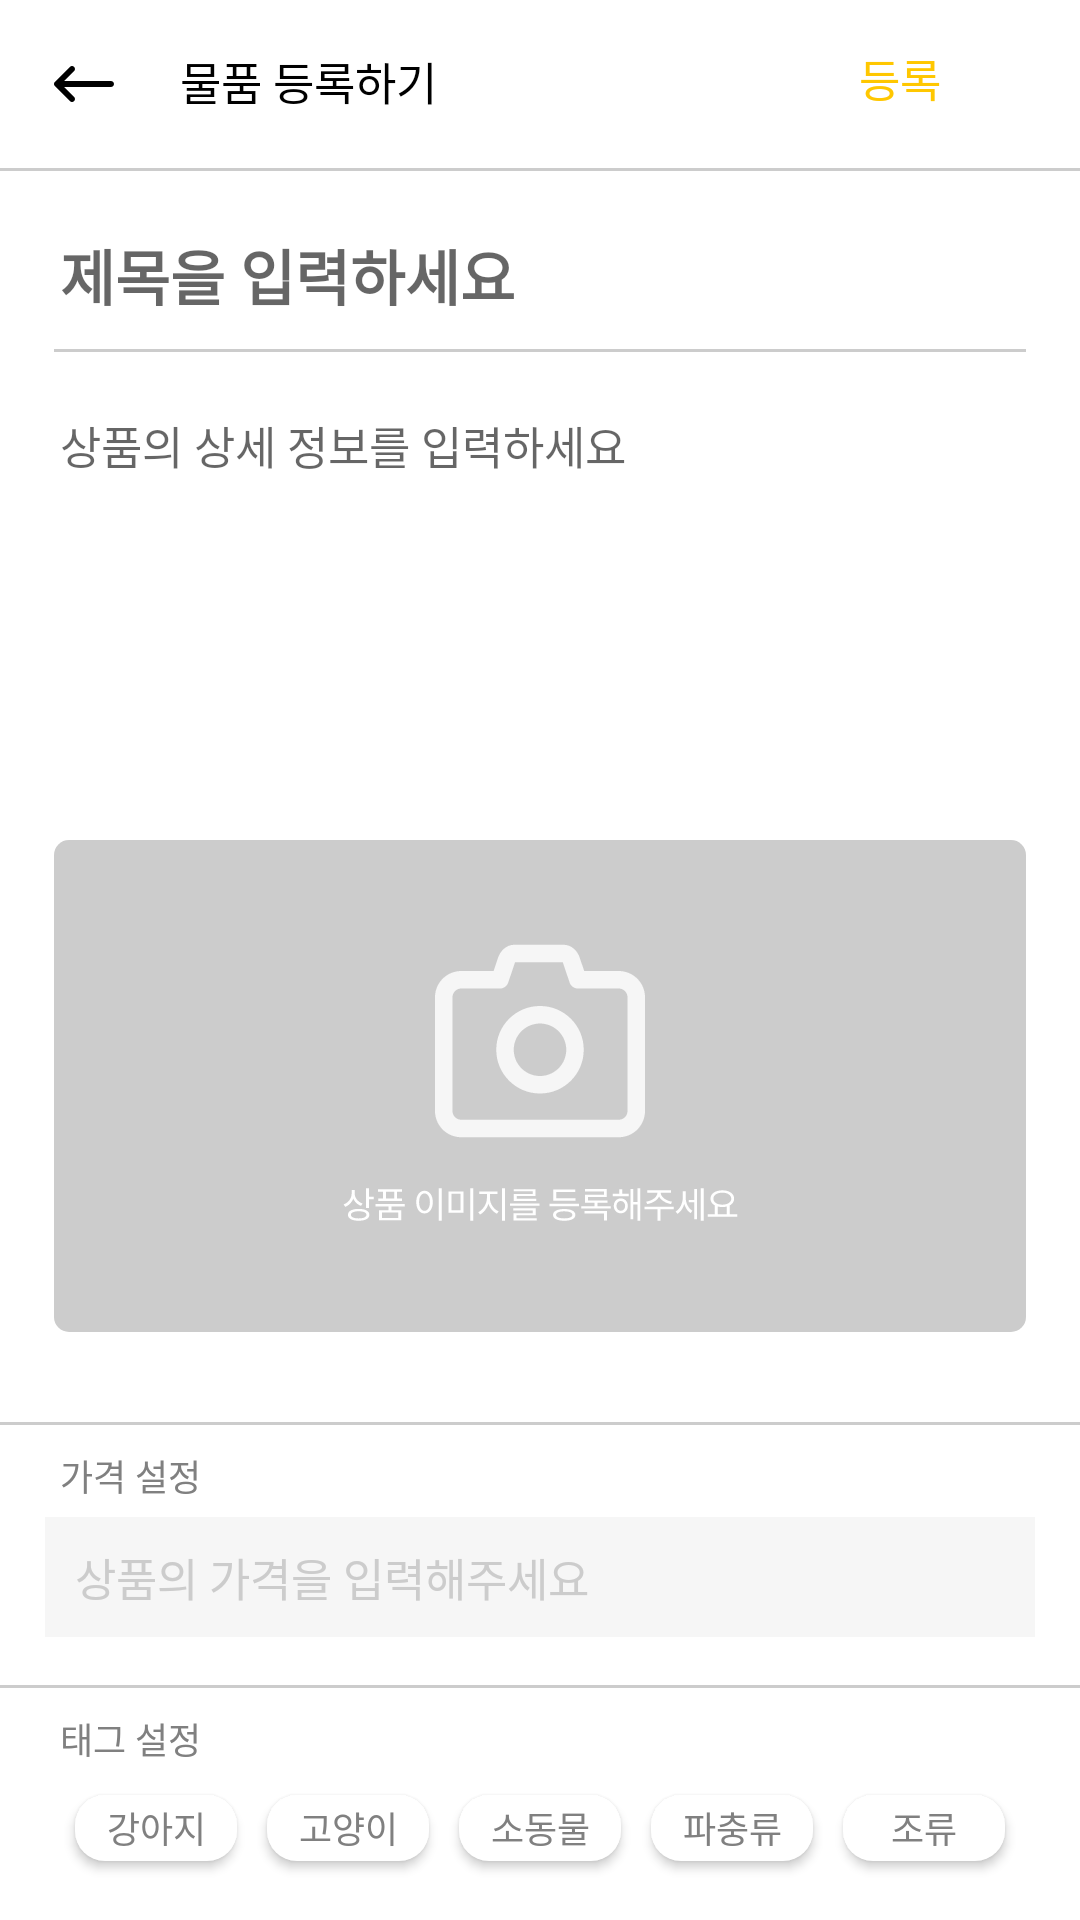

Reconstruct the res/layout file that produces this screen, plus the resources it refers to.
<!-- AndroidManifest.xml: application theme Theme.Team_On -->
<!-- res/layout/fragment_add_deal.xml -->
<?xml version="1.0" encoding="utf-8"?>
<androidx.constraintlayout.widget.ConstraintLayout xmlns:android="http://schemas.android.com/apk/res/android"
    xmlns:tools="http://schemas.android.com/tools"
    android:layout_width="match_parent"
    android:layout_height="match_parent"
    xmlns:app="http://schemas.android.com/apk/res-auto"
    tools:context=".FragmentAddDeal">

    <com.google.android.material.appbar.AppBarLayout
        android:id="@+id/add_deal_appbar"
        android:layout_width="match_parent"
        android:layout_height="wrap_content"
        app:layout_constraintStart_toStartOf="parent"
        app:layout_constraintTop_toTopOf="parent">

        <androidx.constraintlayout.widget.ConstraintLayout
            android:layout_width="match_parent"
            android:layout_height="wrap_content" >

            <androidx.appcompat.widget.Toolbar
                android:id="@+id/add_deal_toolbar"
                android:layout_width="match_parent"
                android:layout_height="?attr/actionBarSize"
                android:background="@color/white"
                app:navigationIcon="@drawable/svg_back"
                app:layout_constraintStart_toStartOf="parent"
                app:layout_constraintTop_toTopOf="parent"/>

            <TextView
                android:id="@+id/add_deal_toolbar_text"
                android:layout_width="wrap_content"
                android:layout_height="wrap_content"
                android:layout_marginStart="60dp"
                android:layout_marginTop="16dp"
                android:text="물품 등록하기"
                android:textColor="@color/black"
                android:textSize="15sp"
                app:layout_constraintStart_toStartOf="parent"
                app:layout_constraintTop_toTopOf="parent" />

            <Button
                android:id="@+id/add_deal_btn_enter_post"
                android:layout_width="70dp"
                android:layout_height="40dp"
                android:layout_marginEnd="25dp"
                android:layout_marginTop="6dp"
                android:background="@null"
                android:text="등록"
                android:textColor="@color/yellow"
                android:textSize="15sp"
                app:layout_constraintEnd_toEndOf="parent"
                app:layout_constraintTop_toTopOf="parent" />

        </androidx.constraintlayout.widget.ConstraintLayout>

    </com.google.android.material.appbar.AppBarLayout>

    <ImageView
        android:id="@+id/add_deal_line1"
        android:layout_width="match_parent"
        android:layout_height="1dp"
        android:background="@color/gray"
        app:layout_constraintStart_toStartOf="parent"
        app:layout_constraintTop_toBottomOf="@id/add_deal_appbar"/>

    <EditText
        android:id="@+id/add_deal_title"
        android:layout_width="match_parent"
        android:layout_height="wrap_content"
        android:layout_marginEnd="10dp"
        android:layout_marginStart="10dp"
        android:layout_marginTop="10dp"
        android:background="@null"
        android:ems="10"
        android:hint="제목을 입력하세요"
        android:padding="10dp"
        android:textColor="@color/black"
        android:textSize="20sp"
        android:textStyle="bold"
        app:layout_constraintStart_toStartOf="parent"
        app:layout_constraintTop_toBottomOf="@id/add_deal_line1" />

    <ImageView
        android:id="@+id/add_deal_line2"
        android:layout_width="match_parent"
        android:layout_height="1dp"
        android:layout_marginEnd="18dp"
        android:layout_marginStart="18dp"
        android:background="@color/gray"
        app:layout_constraintStart_toStartOf="parent"
        app:layout_constraintTop_toBottomOf="@id/add_deal_title"/>

    <EditText
        android:id="@+id/add_deal_content"
        android:layout_width="match_parent"
        android:layout_height="210dp"
        android:layout_marginEnd="10dp"
        android:layout_marginStart="10dp"
        android:layout_marginTop="10dp"
        android:background="@null"
        android:ems="10"
        android:gravity="start"
        android:hint="상품의 상세 정보를 입력하세요"
        android:maxLines="5"
        android:padding="10dp"
        android:textColor="@color/black"
        android:textSize="15sp"
        app:layout_constraintStart_toStartOf="parent"
        app:layout_constraintTop_toBottomOf="@id/add_deal_line2" />

    <ImageButton
        android:id="@+id/add_deal_add_image"
        android:layout_width="wrap_content"
        android:layout_height="wrap_content"
        android:layout_marginBottom="30dp"
        android:maxWidth="324dp"
        android:maxHeight="164dp"
        android:adjustViewBounds="true"
        android:background="@drawable/radius_5_transparent"
        android:clipToOutline="true"
        android:scaleType="fitCenter"
        android:src="@drawable/svg_big_camera"
        app:layout_constraintEnd_toEndOf="parent"
        app:layout_constraintStart_toStartOf="parent"
        app:layout_constraintBottom_toTopOf="@id/add_deal_line3" />

    <ImageView
        android:id="@+id/add_deal_line3"
        android:layout_width="match_parent"
        android:layout_height="1dp"
        android:layout_marginBottom="165dp"
        android:background="@color/gray"
        app:layout_constraintStart_toStartOf="parent"
        app:layout_constraintBottom_toBottomOf="parent" />

    <TextView
        android:id="@+id/add_deal_text_price"
        android:layout_width="wrap_content"
        android:layout_height="wrap_content"
        android:layout_marginStart="20dp"
        android:layout_marginTop="8dp"
        android:text="가격 설정"
        android:textColor="@color/hint"
        android:textSize="12sp"
        app:layout_constraintStart_toStartOf="parent"
        app:layout_constraintTop_toBottomOf="@id/add_deal_line3" />
    
    <EditText
        android:id="@+id/add_deal_edit_price"
        android:layout_width="330dp"
        android:layout_height="40dp"
        android:layout_marginTop="5dp"
        android:background="#F6F6F6"
        android:hint="상품의 가격을 입력해주세요"
        android:inputType="number"
        android:paddingStart="10dp"
        android:textColorHint="@color/gray"
        android:textColor="@color/black"
        android:textSize="15sp"
        app:layout_constraintEnd_toEndOf="parent"
        app:layout_constraintStart_toStartOf="parent"
        app:layout_constraintTop_toBottomOf="@id/add_deal_text_price" />

    <ImageView
        android:id="@+id/add_deal_line4"
        android:layout_width="match_parent"
        android:layout_height="1dp"
        android:layout_marginTop="16dp"
        android:background="@color/gray"
        app:layout_constraintStart_toStartOf="parent"
        app:layout_constraintTop_toBottomOf="@id/add_deal_edit_price" />

    <TextView
        android:id="@+id/add_deal_tag_list"
        android:layout_width="wrap_content"
        android:layout_height="wrap_content"
        android:layout_marginTop="8dp"
        android:text="태그 설정"
        android:textColor="@color/hint"
        android:textSize="12sp"
        app:layout_constraintStart_toStartOf="@id/add_deal_text_price"
        app:layout_constraintTop_toBottomOf="@id/add_deal_line4" />

    <Button
        android:id="@+id/add_deal_tag_dog"
        android:layout_width="54dp"
        android:layout_height="22dp"
        android:layout_marginStart="25dp"
        android:layout_marginTop="10dp"
        android:background="@drawable/radius_10_enabled_button"
        android:gravity="center"
        android:text="강아지"
        android:textColor="@color/hint"
        android:textSize="12sp"
        app:layout_constraintStart_toStartOf="parent"
        app:layout_constraintTop_toBottomOf="@id/add_deal_tag_list" />

    <Button
        android:id="@+id/add_deal_tag_cat"
        android:layout_width="54dp"
        android:layout_height="22dp"
        android:layout_marginStart="10dp"
        android:background="@drawable/radius_10_enabled_button"
        android:gravity="center"
        android:text="고양이"
        android:textColor="@color/hint"
        android:textSize="12sp"
        app:layout_constraintStart_toEndOf="@id/add_deal_tag_dog"
        app:layout_constraintTop_toTopOf="@id/add_deal_tag_dog" />

    <Button
        android:id="@+id/add_deal_tag_small"
        android:layout_width="54dp"
        android:layout_height="22dp"
        android:layout_marginStart="10dp"
        android:background="@drawable/radius_10_enabled_button"
        android:gravity="center"
        android:text="소동물"
        android:textColor="@color/hint"
        android:textSize="12sp"
        app:layout_constraintStart_toEndOf="@id/add_deal_tag_cat"
        app:layout_constraintTop_toTopOf="@id/add_deal_tag_cat" />

    <Button
        android:id="@+id/add_deal_tag_reptile"
        android:layout_width="54dp"
        android:layout_height="22dp"
        android:layout_marginStart="10dp"
        android:background="@drawable/radius_10_enabled_button"
        android:gravity="center"
        android:text="파충류"
        android:textColor="@color/hint"
        android:textSize="12sp"
        app:layout_constraintStart_toEndOf="@id/add_deal_tag_small"
        app:layout_constraintTop_toTopOf="@id/add_deal_tag_small" />

    <Button
        android:id="@+id/add_deal_tag_bird"
        android:layout_width="54dp"
        android:layout_height="22dp"
        android:layout_marginStart="10dp"
        android:background="@drawable/radius_10_enabled_button"
        android:gravity="center"
        android:text="조류"
        android:textColor="@color/hint"
        android:textSize="12sp"
        app:layout_constraintStart_toEndOf="@id/add_deal_tag_reptile"
        app:layout_constraintTop_toTopOf="@id/add_deal_tag_reptile" />

</androidx.constraintlayout.widget.ConstraintLayout>
<!-- resources referenced by this layout -->
<resources>
  <color name="black">#FF000000</color>
  <color name="gray">#CCCCCC</color>
  <color name="hint">#808080</color>
  <color name="white">#FFFFFFFF</color>
  <color name="yellow">#FFC700</color>
  <!-- drawable radius_10_enabled_button (drawable) -->
  <?xml version="1.0" encoding="utf-8"?>
  <selector xmlns:android="http://schemas.android.com/apk/res/android">
      <item android:state_selected="false">
          <shape>
              <corners android:radius="10dp"/>
              <solid android:color="@color/white"/>
              <stroke android:color="@color/gray"/>
          </shape>
      </item>
      <item android:state_selected="true">
          <shape>
              <corners android:radius="10dp"/>
              <solid android:color="@color/gray"/>
              <stroke android:color="@color/gray"/>
          </shape>
      </item>
  </selector>
  <!-- drawable svg_back (drawable) -->
  <vector xmlns:android="http://schemas.android.com/apk/res/android"
      android:width="24dp"
      android:height="24dp"
      android:viewportWidth="24"
      android:viewportHeight="24">
    <path
        android:pathData="M8.707,16.293C9.098,16.683 9.098,17.317 8.707,17.707C8.317,18.098 7.683,18.098 7.293,17.707L2.293,12.707C1.902,12.317 1.902,11.683 2.293,11.293L7.293,6.293C7.683,5.902 8.317,5.902 8.707,6.293C9.098,6.683 9.098,7.317 8.707,7.707L5.414,11L21,11C21.552,11 22,11.448 22,12C22,12.552 21.552,13 21,13L5.414,13L8.707,16.293Z"
        android:fillColor="#000000"/>
  </vector>
  <!-- drawable svg_big_camera: vector/xml drawable (drawable, 6480 chars, omitted) -->
  <style name="Theme.Team_On" parent="Base.Theme.Team_On" />
  <style name="Base.Theme.Team_On" parent="Theme.AppCompat.DayNight.NoActionBar">
          <item name="android:windowLightStatusBar">true</item>
          <item name="android:windowBackground">@android:color/white</item>
          <item name="android:statusBarColor">@color/white</item>
          <item name="android:textColor">#000000</item>
      </style>
</resources>
